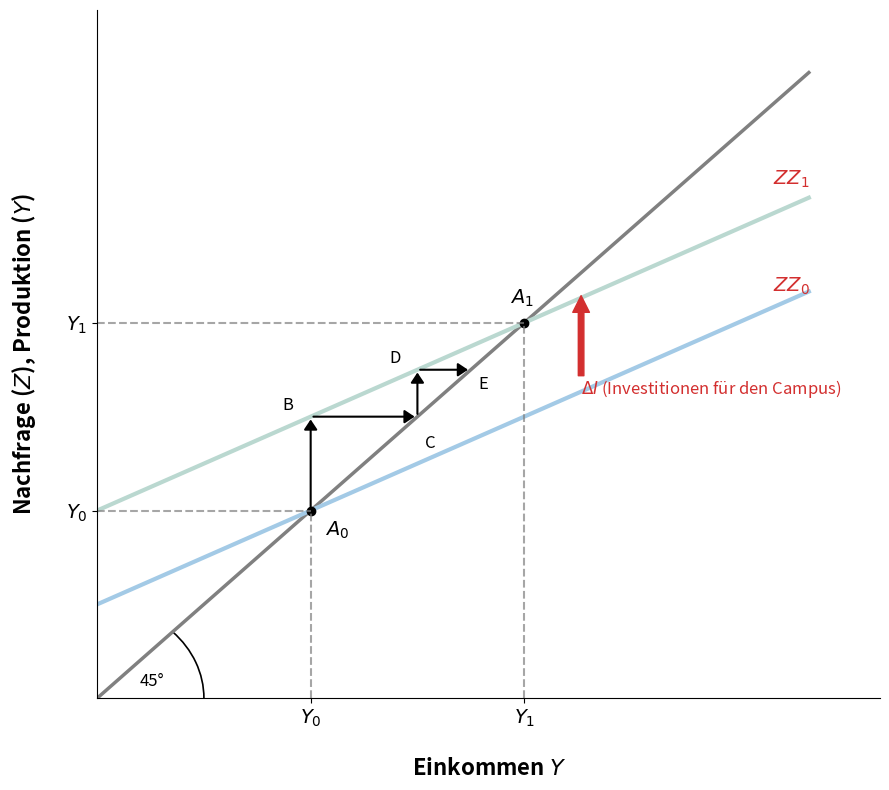

Generate this figure with matplotlib:
import matplotlib.pyplot as plt
import numpy as np
import matplotlib.patches as patches

fig, ax = plt.subplots(figsize=(9, 8))

# achsen ausblenden
ax.spines['top'].set_visible(False)
ax.spines['right'].set_visible(False)
ax.spines['left'].set_position(('data', 0))
ax.spines['bottom'].set_position(('data', 0))

# parameter für funktion
Y_max = 10
Y = np.linspace(0, Y_max, 100)

c1 = 0.5          # marginale konsumquote
Z0 = 1.5          # autonome ausgaben vor dem schock
delta_I = 1.5     # investitionsschock durch campus projekt

# Ffunktionen
Z_45 = Y                            # 45-grad-linie (Y = Z)
ZZ = Z0 + c1 * Y                    # ursprüngliche nachfrage
ZZ_prime = (Z0 + delta_I) + c1 * Y  # neue nachfrage nach investitionsschock

# gleichgewichte berechnen
Y_eq = Z0 / (1 - c1)                # altes gleichgewicht (A0)
Y_eq_prime = (Z0 + delta_I) / (1 - c1) # neues gleichgewicht (A1)

# linien
ax.plot(Y, Z_45, color='gray', linewidth=2.5, label='45° Linie')
ax.plot(Y, ZZ, color='#a3cae6', linewidth=3, label='ZZ')       
ax.plot(Y, ZZ_prime, color='#bad8d0', linewidth=3, label="ZZ'")

# multiplikatoreffekt
# A -> B
ax.annotate('', xy=(Y_eq, Y_eq + delta_I), xytext=(Y_eq, Y_eq),
            arrowprops=dict(arrowstyle="-|>,head_width=0.4,head_length=0.6", color='black', lw=1.5))
# B -> C
ax.annotate('', xy=(Y_eq + delta_I, Y_eq + delta_I), xytext=(Y_eq, Y_eq + delta_I),
            arrowprops=dict(arrowstyle="-|>,head_width=0.4,head_length=0.6", color='black', lw=1.5))
# C -> D
Y_C = Y_eq + delta_I
Z_D = (Z0 + delta_I) + c1 * Y_C
ax.annotate('', xy=(Y_C, Z_D), xytext=(Y_C, Y_C),
            arrowprops=dict(arrowstyle="-|>,head_width=0.4,head_length=0.6", color='black', lw=1.5))
# D -> E
ax.annotate('', xy=(Z_D, Z_D), xytext=(Y_C, Z_D),
            arrowprops=dict(arrowstyle="-|>,head_width=0.4,head_length=0.6", color='black', lw=1.5))

# punkte + beschriftungen
ax.plot(Y_eq, Y_eq, marker='o', color='black', markersize=6)
ax.text(Y_eq + 0.2, Y_eq - 0.4, '$A_0$', fontsize=14, fontstyle='italic')

ax.plot(Y_eq_prime, Y_eq_prime, marker='o', color='black', markersize=6)
ax.text(Y_eq_prime - 0.2, Y_eq_prime + 0.3, "$A_1$", fontsize=14, fontstyle='italic', weight='bold')

ax.text(Y_eq - 0.4, Y_eq + delta_I + 0.1, 'B', fontsize=12, fontstyle='italic')
ax.text(Y_eq + delta_I + 0.1, Y_eq + delta_I - 0.5, 'C', fontsize=12, fontstyle='italic')
ax.text(Y_C - 0.4, Z_D + 0.1, 'D', fontsize=12, fontstyle='italic')
ax.text(Z_D + 0.1, Z_D - 0.3, 'E', fontsize=12, fontstyle='italic')

# Linienbeschriftungen
ax.text(Y_max - 0.5, ZZ[-1], '$ZZ_0$', fontsize=14, weight='bold', color='#D32F2F', fontstyle='italic')
ax.text(Y_max - 0.5, ZZ_prime[-1] + 0.2, "$ZZ_1$", fontsize=14, weight='bold', color='#D32F2F', fontstyle='italic')

# investitionsschock pfeil
arrow_x = Y_eq_prime + 0.8
ax.annotate(r'$\Delta I$ (Investitionen für den Campus)', xy=(arrow_x, ZZ_prime[int(arrow_x*10)]), 
            xytext=(arrow_x, ZZ[int(arrow_x*10)]),
            arrowprops=dict(color='#D32F2F', width=4, headwidth=12, headlength=12),
            fontsize=12, color='#D32F2F', va='center', ha='left')

# hilfslinien
# Für A0
ax.plot([Y_eq, Y_eq], [0, Y_eq], color='gray', linestyle='--', alpha=0.7)
ax.plot([0, Y_eq], [Y_eq, Y_eq], color='gray', linestyle='--', alpha=0.7)
# Für A1
ax.plot([Y_eq_prime, Y_eq_prime], [0, Y_eq_prime], color='gray', linestyle='--', alpha=0.7)
ax.plot([0, Y_eq_prime], [Y_eq_prime, Y_eq_prime], color='gray', linestyle='--', alpha=0.7)

# achsenbeschriftung
ax.set_xticks([Y_eq, Y_eq_prime])
ax.set_xticklabels(['$Y_0$', "$Y_1$"], fontsize=14)

ax.set_yticks([Y_eq, Y_eq_prime])
ax.set_yticklabels(['$Y_0$', "$Y_1$"], fontsize=14)

ax.set_xlabel('Einkommen $Y$', fontsize=16, weight='bold', labelpad=20)
ax.set_ylabel('Nachfrage ($Z$), Produktion ($Y$)', fontsize=16, weight='bold', labelpad=20)

arc = patches.Arc((0, 0), 3, 3, angle=0, theta1=0, theta2=45, color='black', linewidth=1.2)
ax.add_patch(arc)
ax.text(0.6, 0.2, '45°', fontsize=12)

# darstellungsbereich anpassen
ax.set_xlim(0, Y_max + 1)
ax.set_ylim(0, Y_max + 1)

plt.tight_layout()
plt.show()
